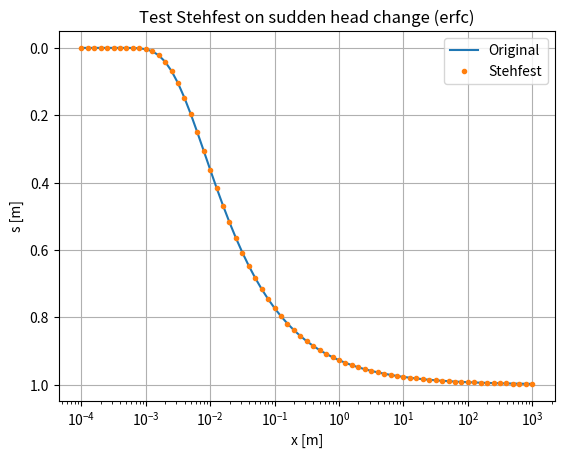
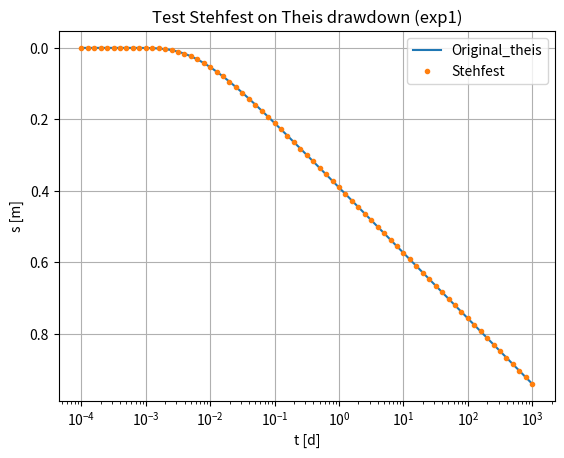

Here is the Python script that generated these plots, in order:
import numpy as np
import matplotlib.pyplot as plt
import scipy.linalg as la
import scipy.special as sp

intro = """
Test Stehfest's Laplace back-transformation.

To test we need a function of which we know both the real solution and the solution
in the Laplace space. With these two functions, we can evaluate the Laplace solution
in the Stehfest routine to retain the approximate true solution numerically. This result
be plotted together with the real solution for comparison.

Two solutions are tested.
    1) Sudden head at x=0, t=0 in a half-infinite aquifer (h(x,t) = h erfc(kappa / (2 sqrt(t))),
        with kappa = x sqrt(kD / S))
    2) Theis well drawdown. s(r, t) = Q / (4 pi kD) exp1(r^2 S / (4 kD t))

Both examples show the match is good.

TO 20230306
"""

def stehfest_coefs(N=10):
    """Return the N Stehfest coefficients
    
    Note that Stehfest used k^(N/2 + 1) instead of k^(N/2). The latter
    as used by Hemker and Maas (1987) etc. is correct.
    
    @ TO 20230306  
    """
    v = np.zeros(N, dtype=float)
    for i in range(1, N + 1):
        j1, j2 = int((i + 1) // 2), int(min(i, N // 2))
        for k in range(j1, j2+1):
            v[i - 1] += k ** (N // 2) * sp.factorial(2 * k) / (
                sp.factorial(N // 2 - k) * sp.factorial(k) *
                sp.factorial(k - 1) * sp.factorial(i - k) *
                sp.factorial(2 * k - i)
            )
        v[i - 1] *= (-1) ** (i + N//2)
    return v

# Compute the coefficients once
vStehfest = stehfest_coefs(N=10)

# Laplace transform of sudden head change by 1 m at x=0, t=0
def FL_sudden(p, kappa=None):
    """Return the Laplace transform for sudden head change by 1 m at x=0, t=0.
    
    Parameters
    ----------
    p: float
        Laplace parameter
    kappa: float
        x sqrt(S/ kD)
    """
    return np.exp(-kappa * np.sqrt(p)) / p

def F_sudden(ts, kappa=None):
    """Return drawdown due to sudden head change by 1 m at x=0, t=0.
    
    Parameters
    ----------
    ts: np.ndarray
        times
    kappa: float
        x sqrt(S/ kD)
    """
    return sp.erfc(kappa / (2 * np.sqrt(ts)))


def FL_theis(p=None, Q=None, kD=None, S=None, r=None, **kw):
    """Return Laplace-transformed Theis drawdown.
    
    Parameters
    ----------
    p: float [1/T]
        Laplace variable
    Q, kD, S, r: floats
        as usual
    kw: dict
        capture superfluous parameters
    """
    return Q / (2 * np.pi * kD * p) * sp.k0(r * np.sqrt(p * S / kD))

def F_theis(Q=None, kD=None, S=None, r=None, ts=None):
    """Return Theis drawdown.
    
    Parameters
    ----------
    p: float [1/T]
        Laplace variable
    Q, kD, S, r: floats
        as usual
    ts: np.ndarray
        times
    """
    return Q / (4 * np.pi * kD) * sp.exp1(r ** 2 * S /(4 * kD * ts))

def stehfest(lfunc, pars, ts):
    """Back-tranform lfunc(**pars) at times ts.
    
    lfunc: function
        Laplace transform as a function
    pars: dict
        parameters that enter lfunc
    ts: np.ndarray
        times for which the back-transform is requested
    """
    N = len(vStehfest)
    f = np.zeros_like(ts)
    for it, t in enumerate(ts):
        for v, i in zip(vStehfest, range(1, N + 1)):
            p = i * np.log(2) / t
            f[it] += v * lfunc(p, **pars)
        f[it] *= np.log(2) / t
    return f
      
if __name__ == '__main__':  

    kD, S = 600, 0.001
    ts = np.logspace(-4, 3, 71)
    
    # Sudden change at x=0, t=0:
    x = 100.
    kappa = x * np.sqrt(S / kD)
    pars = {'kappa': kappa}
    f = stehfest(FL_sudden, pars, ts)
    
    fig, ax = plt.subplots()
    ax.set_title("Test Stehfest on sudden head change (erfc)")
    ax.set_xlabel('x [m]')
    ax.set_ylabel('s [m]')
    ax.set_xscale('log')
    ax.grid()
    ax.plot(ts, F_sudden(ts, **pars), label='Original')
    ax.plot(ts, f, '.', label='Stehfest')
    ax.set_ylim(ax.get_ylim()[::-1])
    ax.legend()
    
    
    # Theis drawdown
    pars_theis = {'Q': 600, 'kD': 600, 'S': 0.001, 'ts': ts, 'r': 100}
    f = stehfest(FL_theis, pars_theis, ts)
    fig, ax = plt.subplots()
    ax.set_title("Test Stehfest on Theis drawdown (exp1)")
    ax.set_xlabel('t [d]')
    ax.set_ylabel('s [m]')
    ax.set_xscale('log')
    ax.grid()
    ax.plot(ts, F_theis(**pars_theis), label='Original_theis')
    ax.plot(ts, f, '.', label='Stehfest')
    ax.set_ylim(ax.get_ylim()[::-1])
    ax.legend()
    plt.show()
    

